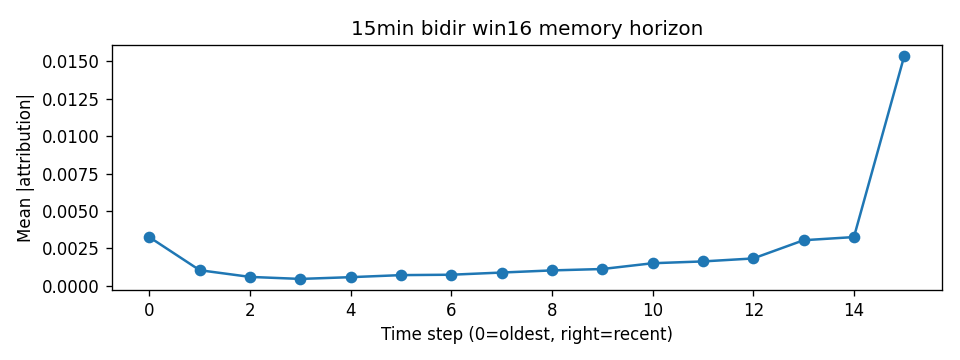

Values plotted in this chart, from the file beside it:
step, mean_abs_attr
0, 0.003245
1, 0.001033
2, 0.0005849
3, 0.0004501
4, 0.0005674
5, 0.0007041
6, 0.0007312
7, 0.0008767
8, 0.00102
9, 0.001113
10, 0.0015
11, 0.001621
12, 0.00182
13, 0.003039
14, 0.003251
15, 0.01537
